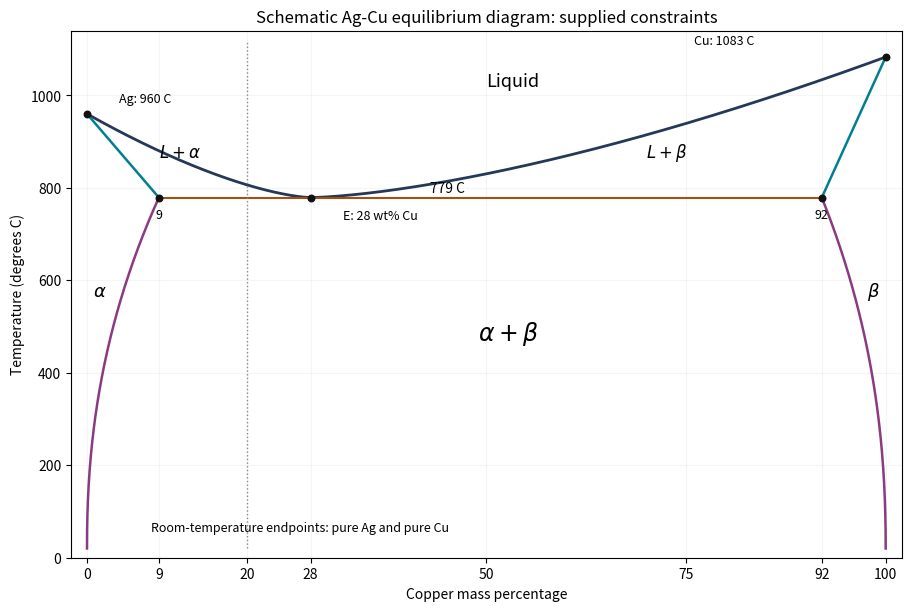

Recreate this plot in Python.
"""Original explanatory figure; Python 3.14, numpy and matplotlib.
Write the same-basename PNG to the current working directory for Make.
No source image or source data file is read.
"""
import matplotlib
matplotlib.use("Agg")
import matplotlib.pyplot as plt
from matplotlib.patches import Rectangle, Polygon, Circle, Arc
import numpy as np

def box(ax,x,y,w,h,text,fc="#e5edf5",size=9):
    ax.add_patch(Rectangle((x,y),w,h,fc=fc,ec="#253858",lw=1.2))
    ax.text(x+w/2,y+h/2,text,ha="center",va="center",fontsize=size)

def arrow(ax,a,b,text=None):
    ax.annotate("",xy=b,xytext=a,arrowprops=dict(arrowstyle="->",lw=1.3,color="#253858"))
    if text:ax.text((a[0]+b[0])/2,(a[1]+b[1])/2,text,fontsize=8,ha="center",va="bottom")

def finish(fig,name):
    fig.set_facecolor("white")
    fig.savefig(name,dpi=150,facecolor="white",bbox_inches="tight")
    plt.close(fig)

fig,ax=plt.subplots(figsize=(9,6),layout="constrained")
x1=np.linspace(0,28,200);x2=np.linspace(28,100,300)
ax.plot(x1,779+181*(1-x1/28)**1.5,color="#253858",lw=2)
ax.plot(x2,779+304*((x2-28)/72)**1.5,color="#253858",lw=2)
ax.plot([0,9],[960,779],color="#007f91",lw=1.8);ax.plot([92,100],[779,1083],color="#007f91",lw=1.8)
T=np.linspace(20,779,300);xl=9*((T-20)/759)**2.2;xr=100-8*((T-20)/759)**2.2
ax.plot(xl,T,color="#8b3a82",lw=1.8);ax.plot(xr,T,color="#8b3a82",lw=1.8)
ax.hlines(779,9,92,color="#a35012",lw=1.5);ax.vlines(20,20,1120,color="#888888",ls=":",lw=1)
for x,t,txt,dx,dy in [(0,960,"Ag: 960 C",4,24),(100,1083,"Cu: 1083 C",-24,27),(9,779,"9",0,-45),(28,779,"E: 28 wt% Cu",4,-48),(92,779,"92",0,-45)]:
 ax.scatter([x],[t],s=22,color="#111111",zorder=4);ax.text(x+dx,t+dy,txt,ha="center" if txt in ["9","92"] else "left",fontsize=9)
ax.text(50,1020,"Liquid",fontsize=13);ax.text(9,865,r"$L+\alpha$",fontsize=12);ax.text(70,865,r"$L+\beta$",fontsize=12)
ax.text(49,470,r"$\alpha+\beta$",fontsize=17);ax.text(.7,565,r"$\alpha$",fontsize=13);ax.text(97.7,565,r"$\beta$",fontsize=13)
ax.text(43,790,"779 C",fontsize=10);ax.text(8,58,"Room-temperature endpoints: pure Ag and pure Cu",fontsize=9)
ax.set(xlim=(-2,102),ylim=(0,1140),xlabel="Copper mass percentage",ylabel="Temperature (degrees C)",title="Schematic Ag-Cu equilibrium diagram: supplied constraints")
ax.set_xticks([0,9,20,28,50,75,92,100]);ax.grid(alpha=.12)
finish(fig,"paper-1-ag-cu-phase.png")
